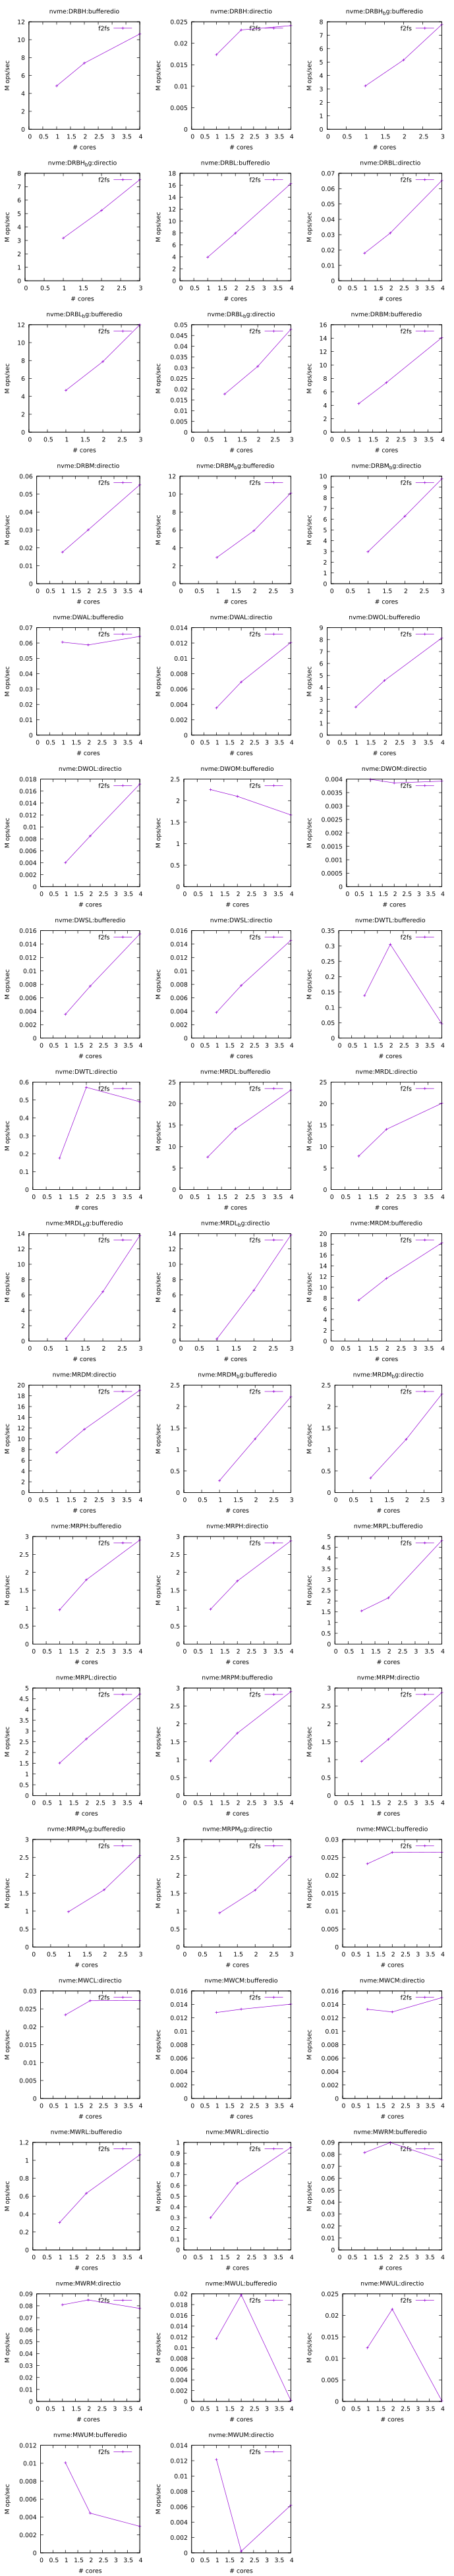

This figure's gnuplot source:
# LOG_FILE = logs/2025-04-16-total/fxmark.log
# SYSTEM = Linux fvm 5.15.0+ #4 SMP Tue Apr 8 14:16:18 UTC 2025 x86_64 x86_64 x86_64 GNU/Linux
# DISK_SIZE = 12G
# DURATION = 5s
# DIRECTIO = bufferedio,directio
# MEDIA_TYPES = ssd,hdd,nvme,mem
# FS_TYPES = tmpfs,ext4,ext4_no_jnl,xfs,btrfs,f2fs
# BENCH_TYPES = DWAL,DWOL,DWOM,DWSL,MWRL,MWRM,MWCL,MWCM,MWUM,MWUL,DWTL,filebench_varmail,filebench_oltp,filebench_fileserver,dbench_client,MRPL,MRPM,MRPH,MRDM,MRDL,DRBH,DRBM,DRBL,MRPM_bg,DRBM_bg,MRDM_bg,DRBH_bg,DRBL_bg,MRDL_bg
# NCORES = 1,2,4
# CORE_SEQ = 0,1,2,3
# MODEL_NAME = AMD Ryzen 5 5600 6-Core Processor
# PHYSICAL_CHIPS = 1
# CORE_PER_CHIP = 4
# SMT_LEVEL = 1
# NUM_TEST_CONF = 174

set term pdfcairo size 6.8999999999999995in,39.099999999999994in font ',10'
set_out='set output "`if test -z $OUT; then echo sc.pdf; else echo $OUT; fi`"'
eval set_out
set multiplot layout 17,3

set title 'nvme:DRBH:bufferedio'
set xlabel '# cores'
set ylabel 'M ops/sec'
plot [0:][0:] 'nvme:f2fs:DRBH:bufferedio.dat' using 1:2 title 'f2fs' with lp ps 0.5

set title 'nvme:DRBH:directio'
set xlabel '# cores'
set ylabel 'M ops/sec'
plot [0:][0:] 'nvme:f2fs:DRBH:directio.dat' using 1:2 title 'f2fs' with lp ps 0.5

set title 'nvme:DRBH_bg:bufferedio'
set xlabel '# cores'
set ylabel 'M ops/sec'
plot [0:][0:] 'nvme:f2fs:DRBH_bg:bufferedio.dat' using 1:2 title 'f2fs' with lp ps 0.5

set title 'nvme:DRBH_bg:directio'
set xlabel '# cores'
set ylabel 'M ops/sec'
plot [0:][0:] 'nvme:f2fs:DRBH_bg:directio.dat' using 1:2 title 'f2fs' with lp ps 0.5

set title 'nvme:DRBL:bufferedio'
set xlabel '# cores'
set ylabel 'M ops/sec'
plot [0:][0:] 'nvme:f2fs:DRBL:bufferedio.dat' using 1:2 title 'f2fs' with lp ps 0.5

set title 'nvme:DRBL:directio'
set xlabel '# cores'
set ylabel 'M ops/sec'
plot [0:][0:] 'nvme:f2fs:DRBL:directio.dat' using 1:2 title 'f2fs' with lp ps 0.5

set title 'nvme:DRBL_bg:bufferedio'
set xlabel '# cores'
set ylabel 'M ops/sec'
plot [0:][0:] 'nvme:f2fs:DRBL_bg:bufferedio.dat' using 1:2 title 'f2fs' with lp ps 0.5

set title 'nvme:DRBL_bg:directio'
set xlabel '# cores'
set ylabel 'M ops/sec'
plot [0:][0:] 'nvme:f2fs:DRBL_bg:directio.dat' using 1:2 title 'f2fs' with lp ps 0.5

set title 'nvme:DRBM:bufferedio'
set xlabel '# cores'
set ylabel 'M ops/sec'
plot [0:][0:] 'nvme:f2fs:DRBM:bufferedio.dat' using 1:2 title 'f2fs' with lp ps 0.5

set title 'nvme:DRBM:directio'
set xlabel '# cores'
set ylabel 'M ops/sec'
plot [0:][0:] 'nvme:f2fs:DRBM:directio.dat' using 1:2 title 'f2fs' with lp ps 0.5

set title 'nvme:DRBM_bg:bufferedio'
set xlabel '# cores'
set ylabel 'M ops/sec'
plot [0:][0:] 'nvme:f2fs:DRBM_bg:bufferedio.dat' using 1:2 title 'f2fs' with lp ps 0.5

set title 'nvme:DRBM_bg:directio'
set xlabel '# cores'
set ylabel 'M ops/sec'
plot [0:][0:] 'nvme:f2fs:DRBM_bg:directio.dat' using 1:2 title 'f2fs' with lp ps 0.5

set title 'nvme:DWAL:bufferedio'
set xlabel '# cores'
set ylabel 'M ops/sec'
plot [0:][0:] 'nvme:f2fs:DWAL:bufferedio.dat' using 1:2 title 'f2fs' with lp ps 0.5

set title 'nvme:DWAL:directio'
set xlabel '# cores'
set ylabel 'M ops/sec'
plot [0:][0:] 'nvme:f2fs:DWAL:directio.dat' using 1:2 title 'f2fs' with lp ps 0.5

set title 'nvme:DWOL:bufferedio'
set xlabel '# cores'
set ylabel 'M ops/sec'
plot [0:][0:] 'nvme:f2fs:DWOL:bufferedio.dat' using 1:2 title 'f2fs' with lp ps 0.5

set title 'nvme:DWOL:directio'
set xlabel '# cores'
set ylabel 'M ops/sec'
plot [0:][0:] 'nvme:f2fs:DWOL:directio.dat' using 1:2 title 'f2fs' with lp ps 0.5

set title 'nvme:DWOM:bufferedio'
set xlabel '# cores'
set ylabel 'M ops/sec'
plot [0:][0:] 'nvme:f2fs:DWOM:bufferedio.dat' using 1:2 title 'f2fs' with lp ps 0.5

set title 'nvme:DWOM:directio'
set xlabel '# cores'
set ylabel 'M ops/sec'
plot [0:][0:] 'nvme:f2fs:DWOM:directio.dat' using 1:2 title 'f2fs' with lp ps 0.5

set title 'nvme:DWSL:bufferedio'
set xlabel '# cores'
set ylabel 'M ops/sec'
plot [0:][0:] 'nvme:f2fs:DWSL:bufferedio.dat' using 1:2 title 'f2fs' with lp ps 0.5

set title 'nvme:DWSL:directio'
set xlabel '# cores'
set ylabel 'M ops/sec'
plot [0:][0:] 'nvme:f2fs:DWSL:directio.dat' using 1:2 title 'f2fs' with lp ps 0.5

set title 'nvme:DWTL:bufferedio'
set xlabel '# cores'
set ylabel 'M ops/sec'
plot [0:][0:] 'nvme:f2fs:DWTL:bufferedio.dat' using 1:2 title 'f2fs' with lp ps 0.5

set title 'nvme:DWTL:directio'
set xlabel '# cores'
set ylabel 'M ops/sec'
plot [0:][0:] 'nvme:f2fs:DWTL:directio.dat' using 1:2 title 'f2fs' with lp ps 0.5

set title 'nvme:MRDL:bufferedio'
set xlabel '# cores'
set ylabel 'M ops/sec'
plot [0:][0:] 'nvme:f2fs:MRDL:bufferedio.dat' using 1:2 title 'f2fs' with lp ps 0.5

set title 'nvme:MRDL:directio'
set xlabel '# cores'
set ylabel 'M ops/sec'
plot [0:][0:] 'nvme:f2fs:MRDL:directio.dat' using 1:2 title 'f2fs' with lp ps 0.5

set title 'nvme:MRDL_bg:bufferedio'
set xlabel '# cores'
set ylabel 'M ops/sec'
plot [0:][0:] 'nvme:f2fs:MRDL_bg:bufferedio.dat' using 1:2 title 'f2fs' with lp ps 0.5

set title 'nvme:MRDL_bg:directio'
set xlabel '# cores'
set ylabel 'M ops/sec'
plot [0:][0:] 'nvme:f2fs:MRDL_bg:directio.dat' using 1:2 title 'f2fs' with lp ps 0.5

set title 'nvme:MRDM:bufferedio'
set xlabel '# cores'
set ylabel 'M ops/sec'
plot [0:][0:] 'nvme:f2fs:MRDM:bufferedio.dat' using 1:2 title 'f2fs' with lp ps 0.5

set title 'nvme:MRDM:directio'
set xlabel '# cores'
set ylabel 'M ops/sec'
plot [0:][0:] 'nvme:f2fs:MRDM:directio.dat' using 1:2 title 'f2fs' with lp ps 0.5

set title 'nvme:MRDM_bg:bufferedio'
set xlabel '# cores'
set ylabel 'M ops/sec'
plot [0:][0:] 'nvme:f2fs:MRDM_bg:bufferedio.dat' using 1:2 title 'f2fs' with lp ps 0.5

set title 'nvme:MRDM_bg:directio'
set xlabel '# cores'
set ylabel 'M ops/sec'
plot [0:][0:] 'nvme:f2fs:MRDM_bg:directio.dat' using 1:2 title 'f2fs' with lp ps 0.5

set title 'nvme:MRPH:bufferedio'
set xlabel '# cores'
set ylabel 'M ops/sec'
plot [0:][0:] 'nvme:f2fs:MRPH:bufferedio.dat' using 1:2 title 'f2fs' with lp ps 0.5

set title 'nvme:MRPH:directio'
set xlabel '# cores'
set ylabel 'M ops/sec'
plot [0:][0:] 'nvme:f2fs:MRPH:directio.dat' using 1:2 title 'f2fs' with lp ps 0.5

set title 'nvme:MRPL:bufferedio'
set xlabel '# cores'
set ylabel 'M ops/sec'
plot [0:][0:] 'nvme:f2fs:MRPL:bufferedio.dat' using 1:2 title 'f2fs' with lp ps 0.5

set title 'nvme:MRPL:directio'
set xlabel '# cores'
set ylabel 'M ops/sec'
plot [0:][0:] 'nvme:f2fs:MRPL:directio.dat' using 1:2 title 'f2fs' with lp ps 0.5

set title 'nvme:MRPM:bufferedio'
set xlabel '# cores'
set ylabel 'M ops/sec'
plot [0:][0:] 'nvme:f2fs:MRPM:bufferedio.dat' using 1:2 title 'f2fs' with lp ps 0.5

set title 'nvme:MRPM:directio'
set xlabel '# cores'
set ylabel 'M ops/sec'
plot [0:][0:] 'nvme:f2fs:MRPM:directio.dat' using 1:2 title 'f2fs' with lp ps 0.5

set title 'nvme:MRPM_bg:bufferedio'
set xlabel '# cores'
set ylabel 'M ops/sec'
plot [0:][0:] 'nvme:f2fs:MRPM_bg:bufferedio.dat' using 1:2 title 'f2fs' with lp ps 0.5

set title 'nvme:MRPM_bg:directio'
set xlabel '# cores'
set ylabel 'M ops/sec'
plot [0:][0:] 'nvme:f2fs:MRPM_bg:directio.dat' using 1:2 title 'f2fs' with lp ps 0.5

set title 'nvme:MWCL:bufferedio'
set xlabel '# cores'
set ylabel 'M ops/sec'
plot [0:][0:] 'nvme:f2fs:MWCL:bufferedio.dat' using 1:2 title 'f2fs' with lp ps 0.5

set title 'nvme:MWCL:directio'
set xlabel '# cores'
set ylabel 'M ops/sec'
plot [0:][0:] 'nvme:f2fs:MWCL:directio.dat' using 1:2 title 'f2fs' with lp ps 0.5

set title 'nvme:MWCM:bufferedio'
set xlabel '# cores'
set ylabel 'M ops/sec'
plot [0:][0:] 'nvme:f2fs:MWCM:bufferedio.dat' using 1:2 title 'f2fs' with lp ps 0.5

set title 'nvme:MWCM:directio'
set xlabel '# cores'
set ylabel 'M ops/sec'
plot [0:][0:] 'nvme:f2fs:MWCM:directio.dat' using 1:2 title 'f2fs' with lp ps 0.5

set title 'nvme:MWRL:bufferedio'
set xlabel '# cores'
set ylabel 'M ops/sec'
plot [0:][0:] 'nvme:f2fs:MWRL:bufferedio.dat' using 1:2 title 'f2fs' with lp ps 0.5

set title 'nvme:MWRL:directio'
set xlabel '# cores'
set ylabel 'M ops/sec'
plot [0:][0:] 'nvme:f2fs:MWRL:directio.dat' using 1:2 title 'f2fs' with lp ps 0.5

set title 'nvme:MWRM:bufferedio'
set xlabel '# cores'
set ylabel 'M ops/sec'
plot [0:][0:] 'nvme:f2fs:MWRM:bufferedio.dat' using 1:2 title 'f2fs' with lp ps 0.5

set title 'nvme:MWRM:directio'
set xlabel '# cores'
set ylabel 'M ops/sec'
plot [0:][0:] 'nvme:f2fs:MWRM:directio.dat' using 1:2 title 'f2fs' with lp ps 0.5

set title 'nvme:MWUL:bufferedio'
set xlabel '# cores'
set ylabel 'M ops/sec'
plot [0:][0:] 'nvme:f2fs:MWUL:bufferedio.dat' using 1:2 title 'f2fs' with lp ps 0.5

set title 'nvme:MWUL:directio'
set xlabel '# cores'
set ylabel 'M ops/sec'
plot [0:][0:] 'nvme:f2fs:MWUL:directio.dat' using 1:2 title 'f2fs' with lp ps 0.5

set title 'nvme:MWUM:bufferedio'
set xlabel '# cores'
set ylabel 'M ops/sec'
plot [0:][0:] 'nvme:f2fs:MWUM:bufferedio.dat' using 1:2 title 'f2fs' with lp ps 0.5

set title 'nvme:MWUM:directio'
set xlabel '# cores'
set ylabel 'M ops/sec'
plot [0:][0:] 'nvme:f2fs:MWUM:directio.dat' using 1:2 title 'f2fs' with lp ps 0.5

unset multiplot
set output
